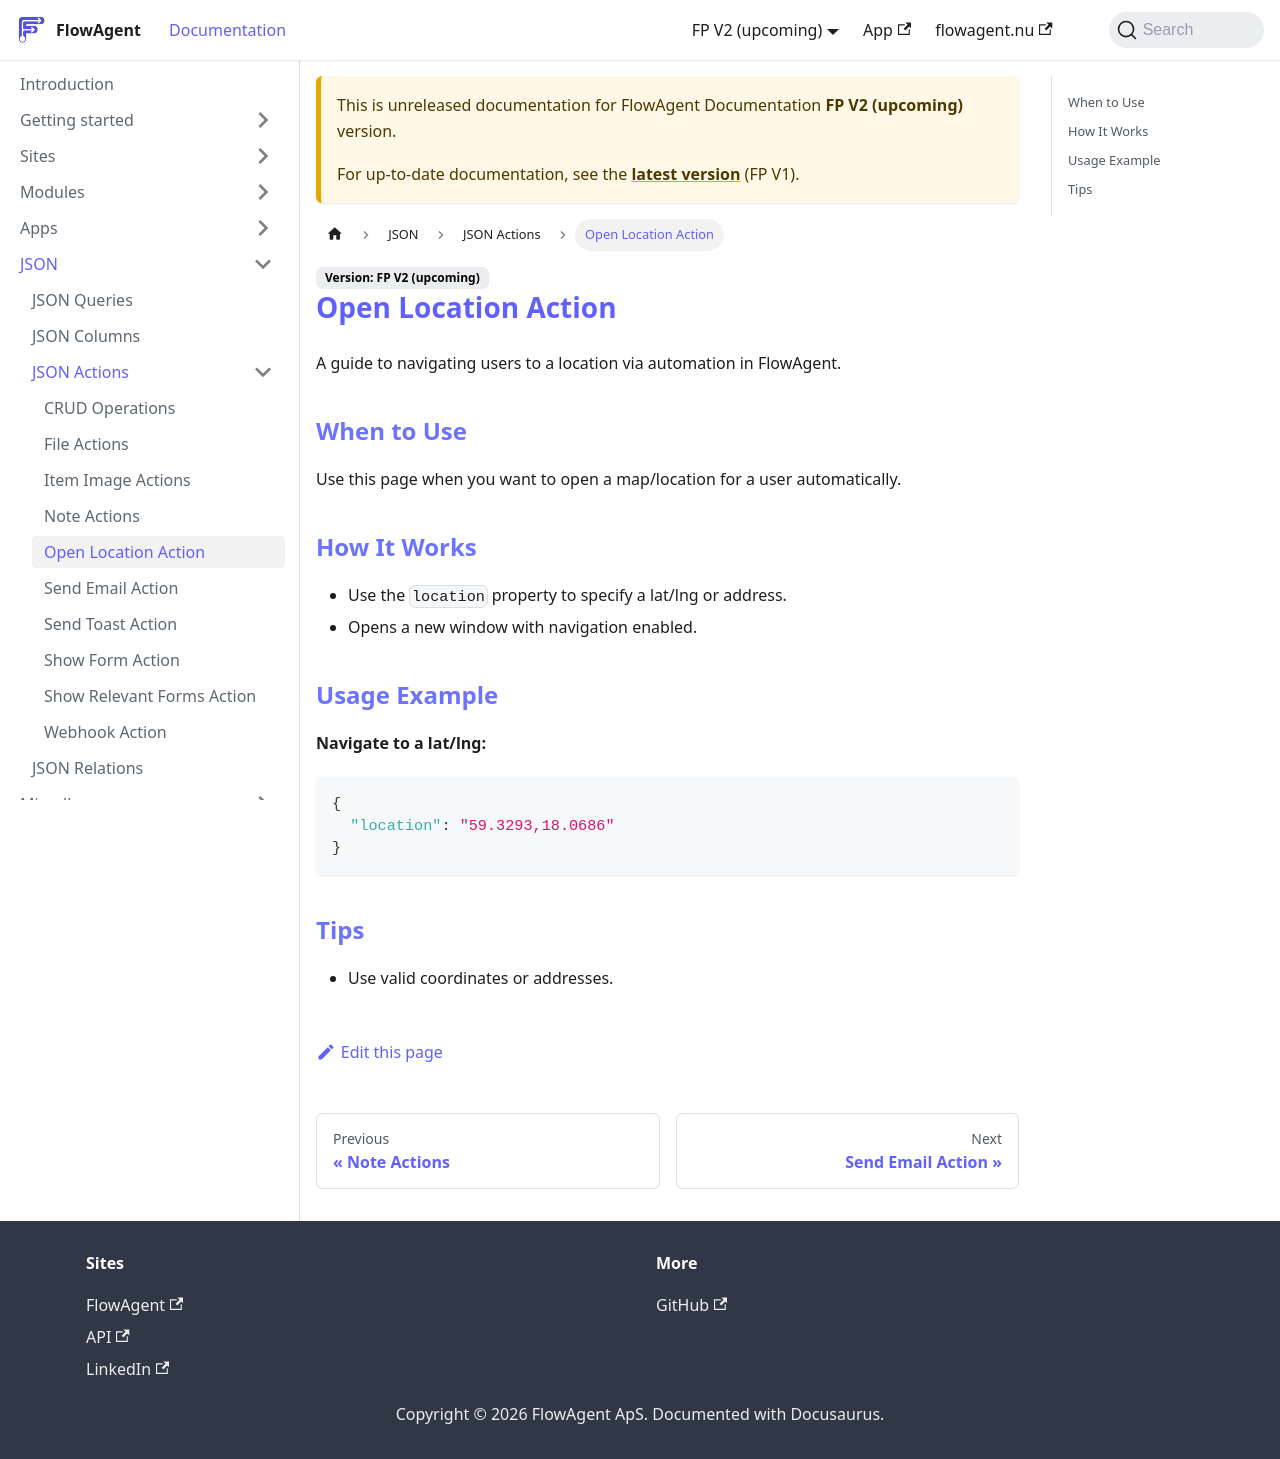

repository: flowagentnu/1rel-documentation · page: docs/v2/JSON/actions-open-location.html · generator: docusaurus

# Open Location Action

A guide to navigating users to a location via automation in FlowAgent.

## When to Use
Use this page when you want to open a map/location for a user automatically.

## How It Works
- Use the `location` property to specify a lat/lng or address.
- Opens a new window with navigation enabled.

## Usage Example
**Navigate to a lat/lng:**
```json
{
  "location": "59.3293,18.0686"
}
```

## Tips
- Use valid coordinates or addresses.
